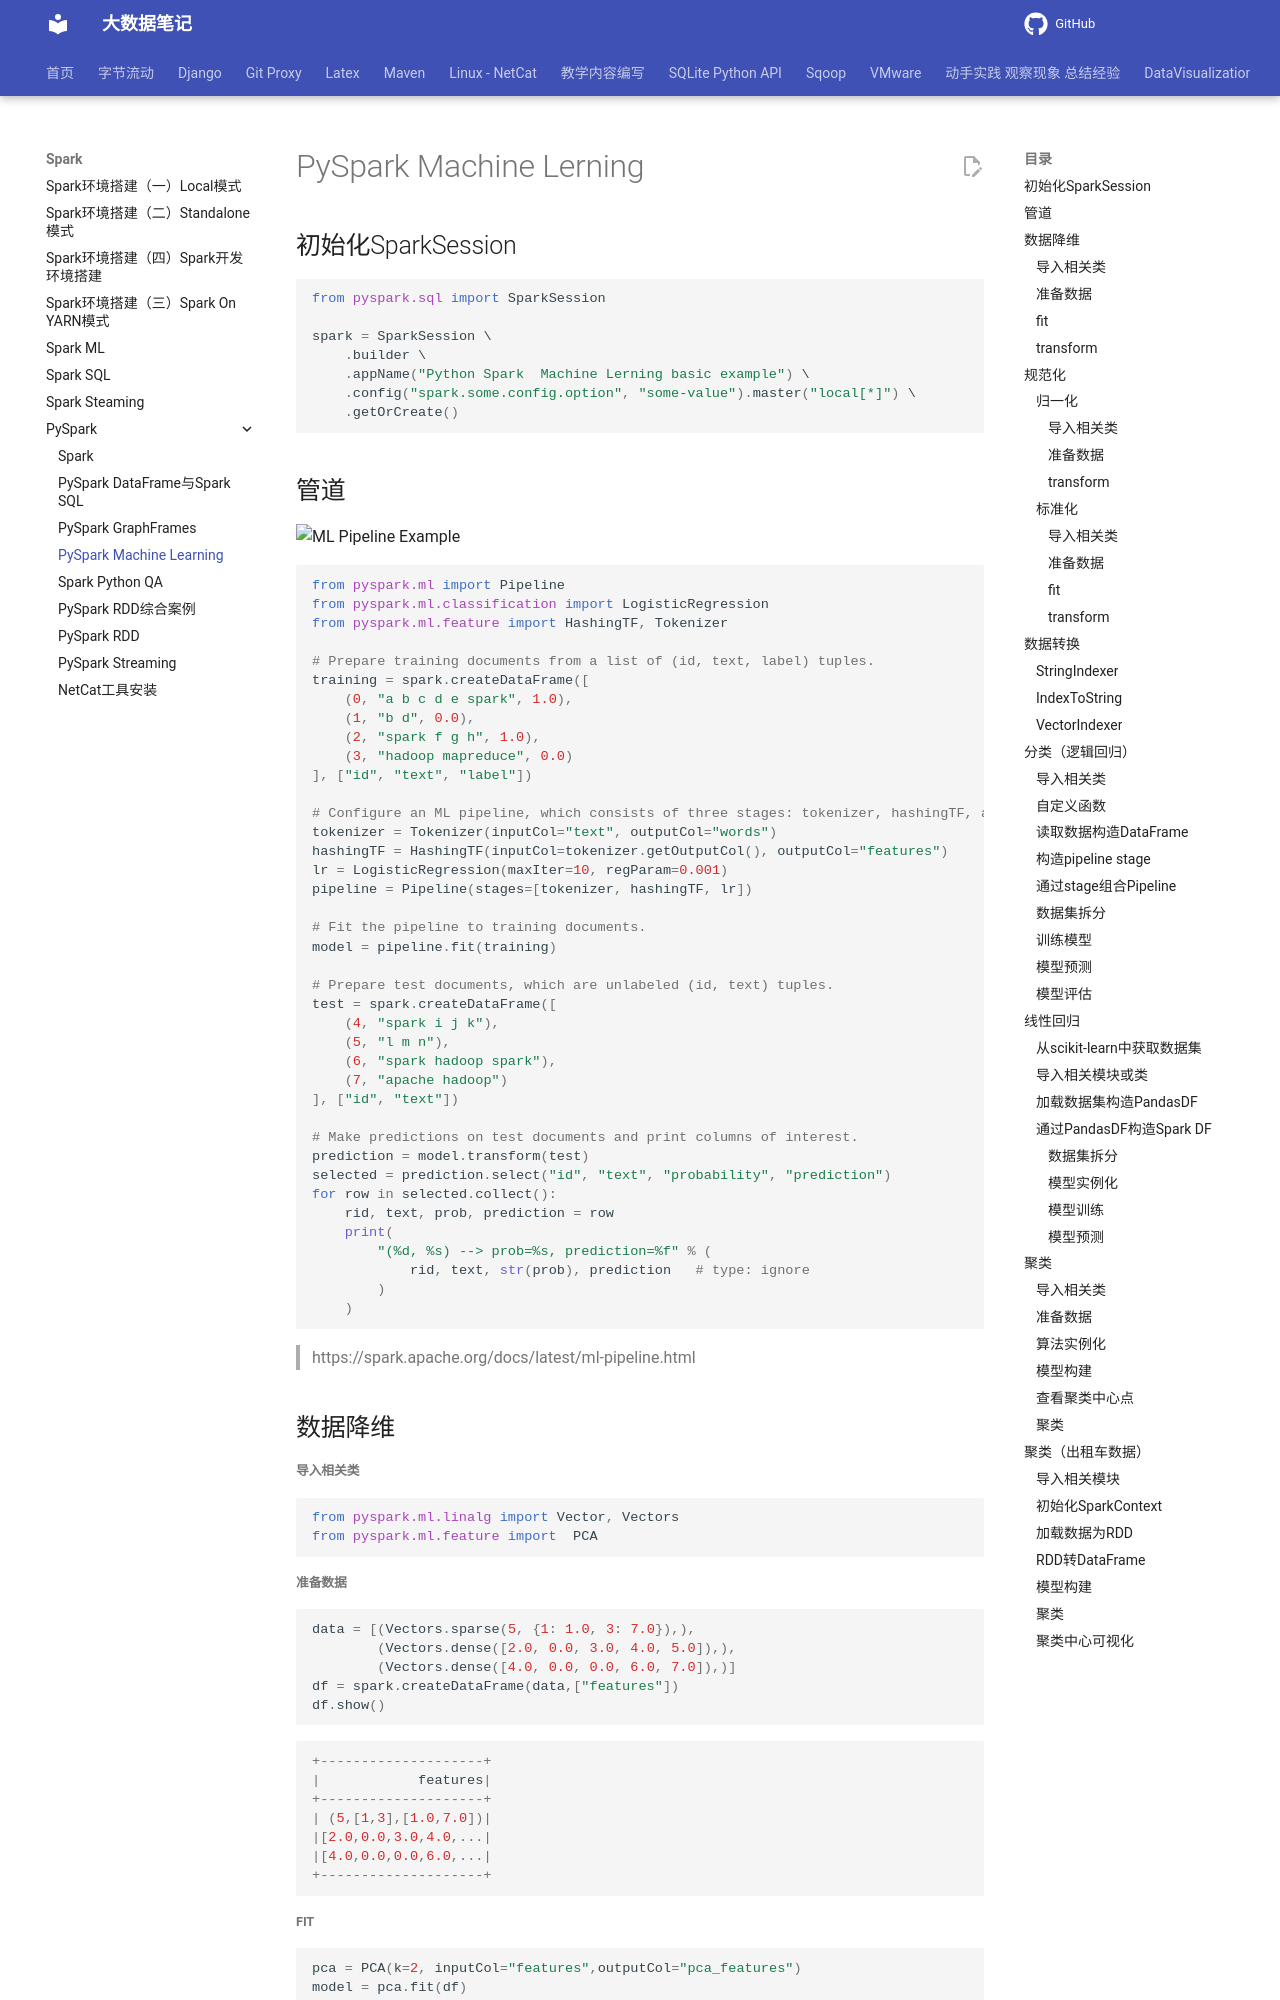

repository: QingYuanQu/studybigdata · page: Spark/PySpark/Spark_Python_MachineLearning/index.html · generator: mkdocs

---
title: PySpark Machine Learning
date: 2022-03-23 15:55:26
categories:
- PySpark
---

# PySpark Machine Lerning

## 初始化SparkSession

```python
from pyspark.sql import SparkSession

spark = SparkSession \
    .builder \
    .appName("Python Spark  Machine Lerning basic example") \
    .config("spark.some.config.option", "some-value").master("local[*]") \
    .getOrCreate()
```



## 管道

![ML Pipeline Example](https://spark.apache.org/docs/latest/img/ml-Pipeline.png)

```python
from pyspark.ml import Pipeline
from pyspark.ml.classification import LogisticRegression
from pyspark.ml.feature import HashingTF, Tokenizer

# Prepare training documents from a list of (id, text, label) tuples.
training = spark.createDataFrame([
    (0, "a b c d e spark", 1.0),
    (1, "b d", 0.0),
    (2, "spark f g h", 1.0),
    (3, "hadoop mapreduce", 0.0)
], ["id", "text", "label"])

# Configure an ML pipeline, which consists of three stages: tokenizer, hashingTF, and lr.
tokenizer = Tokenizer(inputCol="text", outputCol="words")
hashingTF = HashingTF(inputCol=tokenizer.getOutputCol(), outputCol="features")
lr = LogisticRegression(maxIter=10, regParam=0.001)
pipeline = Pipeline(stages=[tokenizer, hashingTF, lr])

# Fit the pipeline to training documents.
model = pipeline.fit(training)

# Prepare test documents, which are unlabeled (id, text) tuples.
test = spark.createDataFrame([
    (4, "spark i j k"),
    (5, "l m n"),
    (6, "spark hadoop spark"),
    (7, "apache hadoop")
], ["id", "text"])

# Make predictions on test documents and print columns of interest.
prediction = model.transform(test)
selected = prediction.select("id", "text", "probability", "prediction")
for row in selected.collect():
    rid, text, prob, prediction = row
    print(
        "(%d, %s) --> prob=%s, prediction=%f" % (
            rid, text, str(prob), prediction   # type: ignore
        )
    )
```



> https://spark.apache.org/docs/latest/ml-pipeline.html

## 数据降维

##### 导入相关类

```python
from pyspark.ml.linalg import Vector, Vectors
from pyspark.ml.feature import  PCA
```

##### 准备数据

```python
data = [(Vectors.sparse(5, {1: 1.0, 3: 7.0}),),
        (Vectors.dense([2.0, 0.0, 3.0, 4.0, 5.0]),),
        (Vectors.dense([4.0, 0.0, 0.0, 6.0, 7.0]),)]
df = spark.createDataFrame(data,["features"])
df.show()
```

```python
+--------------------+
|            features|
+--------------------+
| (5,[1,3],[1.0,7.0])|
|[2.0,0.0,3.0,4.0,...|
|[4.0,0.0,0.0,6.0,...|
+--------------------+
```

##### fit

```python
pca = PCA(k=2, inputCol="features",outputCol="pca_features")
model = pca.fit(df)
```
